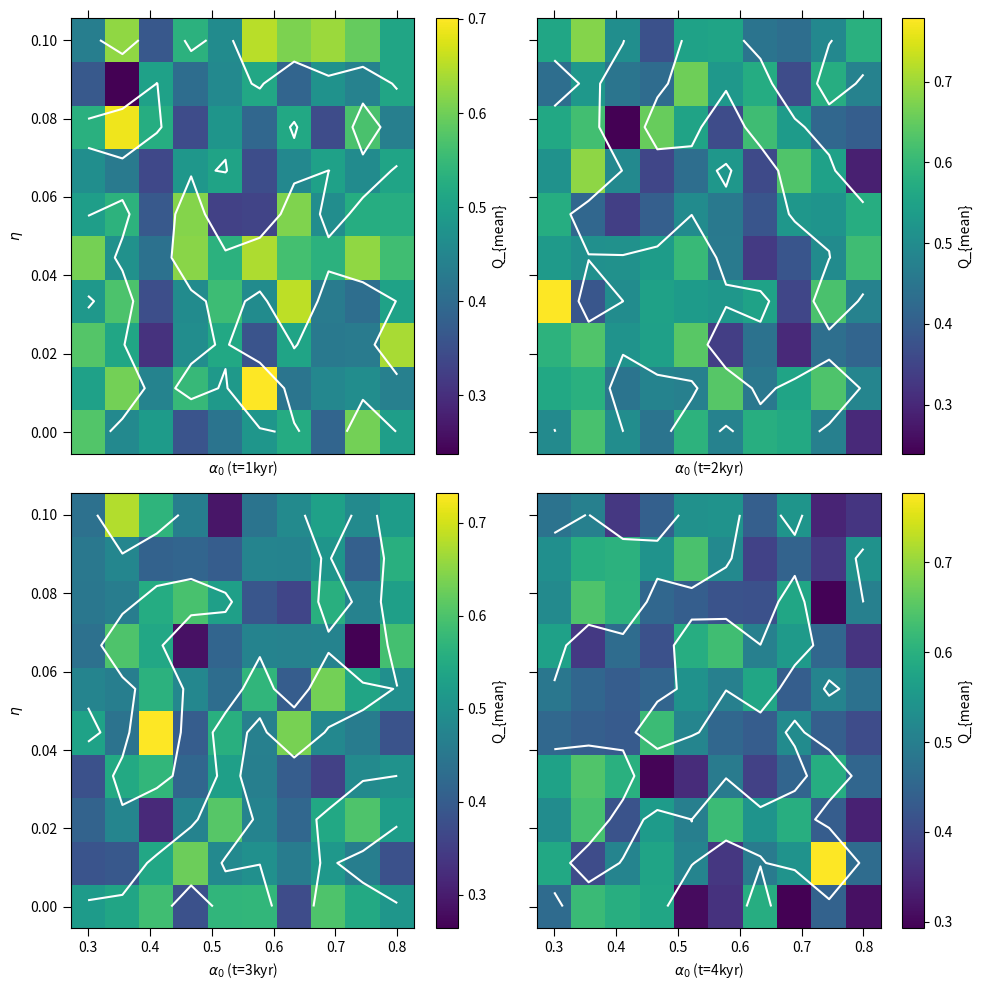

Source code (Python):
import numpy as np
import matplotlib.pyplot as plt

# Grid size
m = 10  # 20x20
n = 10
gamma = 1.0  # change to 1.1 if needed

A = np.linspace(0.3, 0.8, m)
B = np.linspace(0.0001, 0.1, n)  # 0.1 to 0.0001

def process(tps, x_sh_test, gamma_eff, alpha_0, eta, Mdot_stable):
    # Placeholder function for process
    # You need to implement this based on your specific requirements
    return np.random.rand(10, 10)  # Example output

Qmatrix1 = np.zeros((m, n))
i = 0
for alpha_0 in A:
    for eta in B:
        print(f'i = {i + 1} | alpha_0 = {alpha_0} | eta = {eta}')
        plotmat = process(1.e+3, 1.0, gamma, alpha_0, eta, -999)
        Qmean = np.mean(plotmat[8, :])
        Qmatrix1[i // n, i % n] = Qmean
        i += 1

Qmatrix2 = np.zeros((m, n))
i = 0
for alpha_0 in A:
    for eta in B:
        print(f'i = {i + 1} | alpha_0 = {alpha_0} | eta = {eta}')
        plotmat = process(2.e+3, 1.0, gamma, alpha_0, eta, -999)
        Qmean = np.mean(plotmat[8, :])
        Qmatrix2[i // n, i % n] = Qmean
        i += 1

Qmatrix3 = np.zeros((m, n))
i = 0
for alpha_0 in A:
    for eta in B:
        print(f'i = {i + 1} | alpha_0 = {alpha_0} | eta = {eta}')
        plotmat = process(3.e+3, 1.0, gamma, alpha_0, eta, -999)
        Qmean = np.mean(plotmat[8, :])
        Qmatrix3[i // n, i % n] = Qmean
        i += 1

Qmatrix4 = np.zeros((m, n))
i = 0
for alpha_0 in A:
    for eta in B:
        print(f'i = {i + 1} | alpha_0 = {alpha_0} | eta = {eta}')
        plotmat = process(4.e+3, 1.0, gamma, alpha_0, eta, -999)
        Qmean = np.mean(plotmat[8, :])
        Qmatrix4[i // n, i % n] = Qmean
        i += 1

a0, gm = np.meshgrid(A, B)

fig, axs = plt.subplots(2, 2, figsize=(10, 10))

# Plot 1
ax = axs[0, 0]
c = ax.pcolor(a0, gm, Qmatrix1, shading='auto')
fig.colorbar(c, ax=ax, label='Q_{mean}')
ax.set_xlabel(r'$\alpha_0$ (t=1kyr)')
ax.set_ylabel(r'$\eta$')
ax.set_xticklabels([])
ax.xaxis.set_ticks_position('top')
ax.tick_params(length=6)
ax.contour(a0, gm, Qmatrix1, levels=np.arange(0, np.max(Qmatrix1), 0.5), colors='white')

# Plot 2
ax = axs[0, 1]
c = ax.pcolor(a0, gm, Qmatrix2, shading='auto')
fig.colorbar(c, ax=ax, label='Q_{mean}')
ax.set_xlabel(r'$\alpha_0$ (t=2kyr)')
ax.set_xticklabels([])
ax.set_yticklabels([])
ax.xaxis.set_ticks_position('top')
ax.tick_params(length=6)
ax.contour(a0, gm, Qmatrix2, levels=np.arange(0, np.max(Qmatrix2), 0.5), colors='white')

# Plot 3
ax = axs[1, 0]
c = ax.pcolor(a0, gm, Qmatrix3, shading='auto')
fig.colorbar(c, ax=ax, label='Q_{mean}')
ax.set_xlabel(r'$\alpha_0$ (t=3kyr)')
ax.set_ylabel(r'$\eta$')
ax.tick_params(length=6)
ax.contour(a0, gm, Qmatrix3, levels=np.arange(0, np.max(Qmatrix3), 0.5), colors='white')

# Plot 4
ax = axs[1, 1]
c = ax.pcolor(a0, gm, Qmatrix4, shading='auto')
fig.colorbar(c, ax=ax, label='Q_{mean}')
ax.set_xlabel(r'$\alpha_0$ (t=4kyr)')
ax.set_yticklabels([])
ax.tick_params(length=6)
ax.contour(a0, gm, Qmatrix4, levels=np.arange(0, np.max(Qmatrix4), 0.5), colors='white')

plt.tight_layout()
plt.show()

fig.savefig('gridalpha0eta.eps', format='eps')